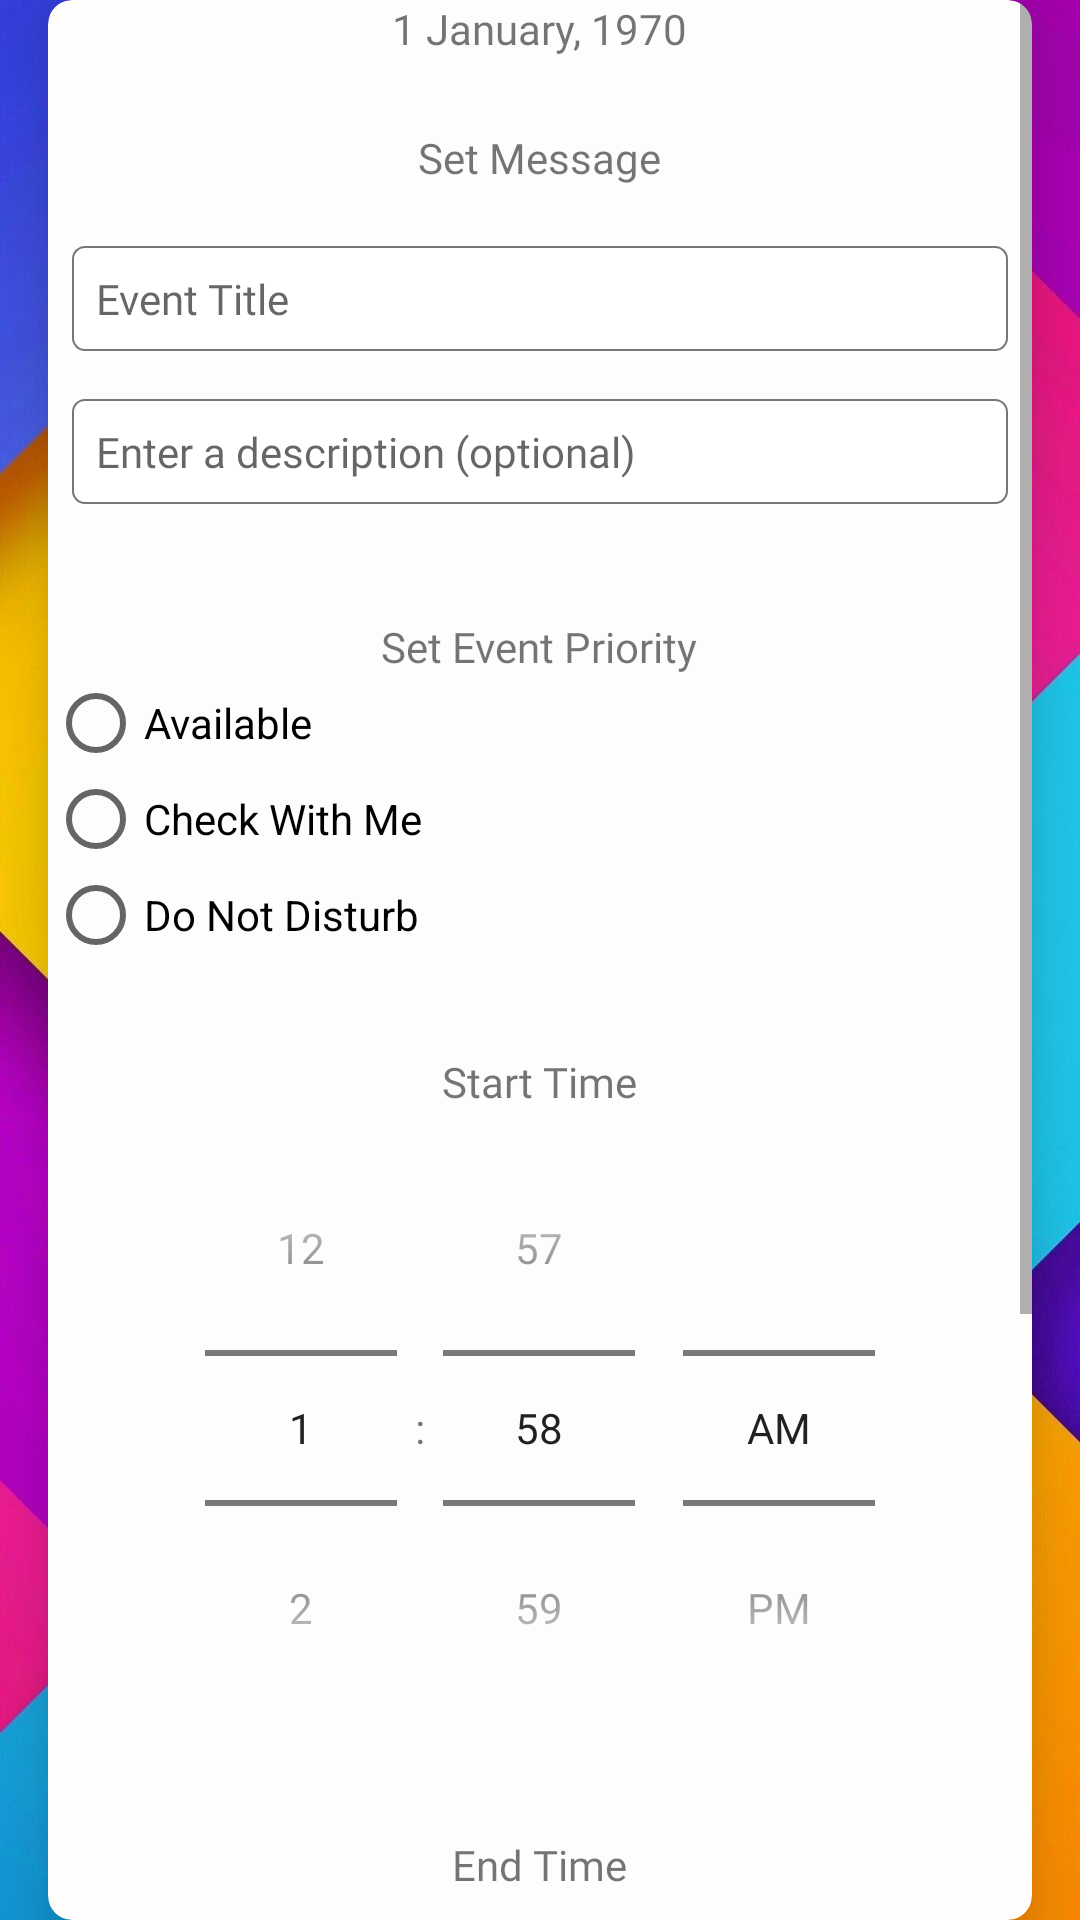

Here is an Android app screen rendered from its layout file. Give the layout XML and the strings, colors and styles it references.
<!-- AndroidManifest.xml: activity theme Theme.AppCompat.Light.NoActionBar -->
<!-- res/layout/activity_event_creation.xml -->
<?xml version="1.0" encoding="utf-8"?>
<androidx.constraintlayout.widget.ConstraintLayout xmlns:android="http://schemas.android.com/apk/res/android"
    xmlns:app="http://schemas.android.com/apk/res-auto"
    xmlns:tools="http://schemas.android.com/tools"
    android:layout_width="match_parent"
    android:layout_height="match_parent"
    android:background="@drawable/background_colorful"
    tools:context=".EventCreationActivity">


    <androidx.cardview.widget.CardView
        android:id="@+id/event_card"
        android:layout_width="match_parent"
        android:layout_height="wrap_content"
        android:layout_marginLeft="16dp"
        android:layout_marginTop="8dp"
        android:layout_marginRight="16dp"
        android:layout_marginBottom="8dp"
        app:cardBackgroundColor="#FFFCFC"
        app:cardCornerRadius="8dp"
        app:cardElevation="16dp"
        app:cardMaxElevation="16dp"
        app:layout_constraintBottom_toBottomOf="parent"
        app:layout_constraintEnd_toEndOf="parent"
        app:layout_constraintStart_toStartOf="parent"
        app:layout_constraintTop_toTopOf="parent">

        <ScrollView
            android:layout_width="match_parent"
            android:layout_height="match_parent">

            <LinearLayout
                android:layout_width="match_parent"
                android:layout_height="wrap_content"
                android:orientation="vertical">

                <TextView
                    android:id="@+id/event_date_card"
                    android:layout_width="wrap_content"
                    android:layout_height="wrap_content"
                    android:layout_gravity="center"
                    android:fontFamily="@font/montserrat_bold"
                    android:text="@string/current_date_event_display" />

                <TextView
                    android:layout_width="wrap_content"
                    android:layout_height="wrap_content"
                    android:layout_gravity="center"
                    android:layout_marginTop="24dp"
                    android:layout_marginBottom="12dp"
                    android:fontFamily="@font/montserrat_bold"
                    android:text="Set Message" />

                <EditText
                    android:id="@+id/event_title"
                    android:layout_width="match_parent"
                    android:layout_height="wrap_content"
                    android:layout_margin="8dp"
                    android:background="@drawable/edt_back"
                    android:ems="10"
                    android:fontFamily="@font/montserrat"
                    android:hint="Event Title"
                    android:inputType="textShortMessage"
                    android:padding="8dp"
                    android:textSize="14dp" />

                <EditText
                    android:id="@+id/event_description"
                    android:layout_width="match_parent"
                    android:layout_height="wrap_content"
                    android:layout_margin="8dp"
                    android:background="@drawable/edt_back"
                    android:ems="10"
                    android:fontFamily="@font/montserrat"
                    android:hint="Enter a description (optional)"
                    android:inputType="textMultiLine"
                    android:padding="8dp"
                    android:textSize="14dp" />

                <Space
                    android:layout_width="1dp"
                    android:layout_height="30dp" />

                <TextView
                    android:layout_width="wrap_content"
                    android:layout_height="wrap_content"
                    android:fontFamily="@font/montserrat_bold"
                    android:layout_gravity="center"
                    android:text="Set Event Priority" />

                <RadioGroup
                    android:id="@+id/radio_group_priority"
                    android:layout_width="match_parent"
                    android:layout_height="wrap_content"
                    android:layout_gravity="center"
                    android:orientation="vertical">

                    <RadioButton
                        android:id="@+id/available_button"
                        android:layout_width="wrap_content"
                        android:layout_height="wrap_content"
                        android:text="Available"
                        android:onClick="checkButton" />

                    <RadioButton
                        android:id="@+id/chance_button"
                        android:layout_width="wrap_content"
                        android:layout_height="wrap_content"
                        android:text="Check With Me"
                        android:onClick="checkButton" />

                    <RadioButton
                        android:id="@+id/not_available_button"
                        android:layout_width="wrap_content"
                        android:layout_height="wrap_content"
                        android:text="Do Not Disturb"
                        android:onClick="checkButton" />

                </RadioGroup>

                <Space
                    android:layout_width="1dp"
                    android:layout_height="30dp" />

                <TextView
                    android:layout_width="wrap_content"
                    android:layout_height="wrap_content"
                    android:layout_gravity="center"
                    android:fontFamily="@font/montserrat_bold"
                    android:text="Start Time" />

                <TimePicker
                    android:id="@+id/time_start"
                    android:layout_width="wrap_content"
                    android:layout_height="wrap_content"
                    android:layout_gravity="center"
                    android:timePickerMode="spinner" />

                <Space
                    android:layout_width="1dp"
                    android:layout_height="30dp" />


                <TextView
                    android:layout_width="wrap_content"
                    android:layout_height="wrap_content"
                    android:layout_gravity="center"
                    android:fontFamily="@font/montserrat_bold"
                    android:text="End Time" />

                <TimePicker
                    android:id="@+id/time_finish"
                    android:layout_width="wrap_content"
                    android:layout_height="wrap_content"
                    android:layout_gravity="center"
                    android:timePickerMode="spinner" />

                <Space
                    android:layout_width="1dp"
                    android:layout_height="30dp" />

                <Button
                    android:id="@+id/publish_event_button"
                    android:layout_width="match_parent"
                    android:layout_height="wrap_content"
                    android:layout_marginLeft="8dp"
                    android:layout_marginTop="8dp"
                    android:layout_marginRight="8dp"
                    android:layout_marginBottom="6dp"
                    android:background="@drawable/background_btn"
                    android:fontFamily="@font/montserrat_bold"
                    android:text="Continue"
                    android:textColor="#fff" />

            </LinearLayout>

        </ScrollView>
    </androidx.cardview.widget.CardView>


</androidx.constraintlayout.widget.ConstraintLayout>
<!-- resources referenced by this layout -->
<resources>
  <!-- drawable background_btn (drawable) -->
  <?xml version="1.0" encoding="utf-8"?>
  <shape xmlns:android="http://schemas.android.com/apk/res/android" android:shape="rectangle">
  
      <solid android:color="#0288D1"/>
      <corners android:radius="4dp"/>
  </shape>
  <!-- drawable background_colorful: jpg bitmap (drawable, 80843 bytes) -->
  <!-- drawable edt_back (drawable) -->
  <?xml version="1.0" encoding="utf-8"?>
  <shape xmlns:android="http://schemas.android.com/apk/res/android" android:shape="rectangle">
  
      <solid android:color="#fff"/>
      <corners android:radius="4dp"/>
      <stroke android:color="#777" android:width="0.5dp"/>
  </shape>
  <string name="current_date_event_display">1 January, 1970</string>
</resources>
